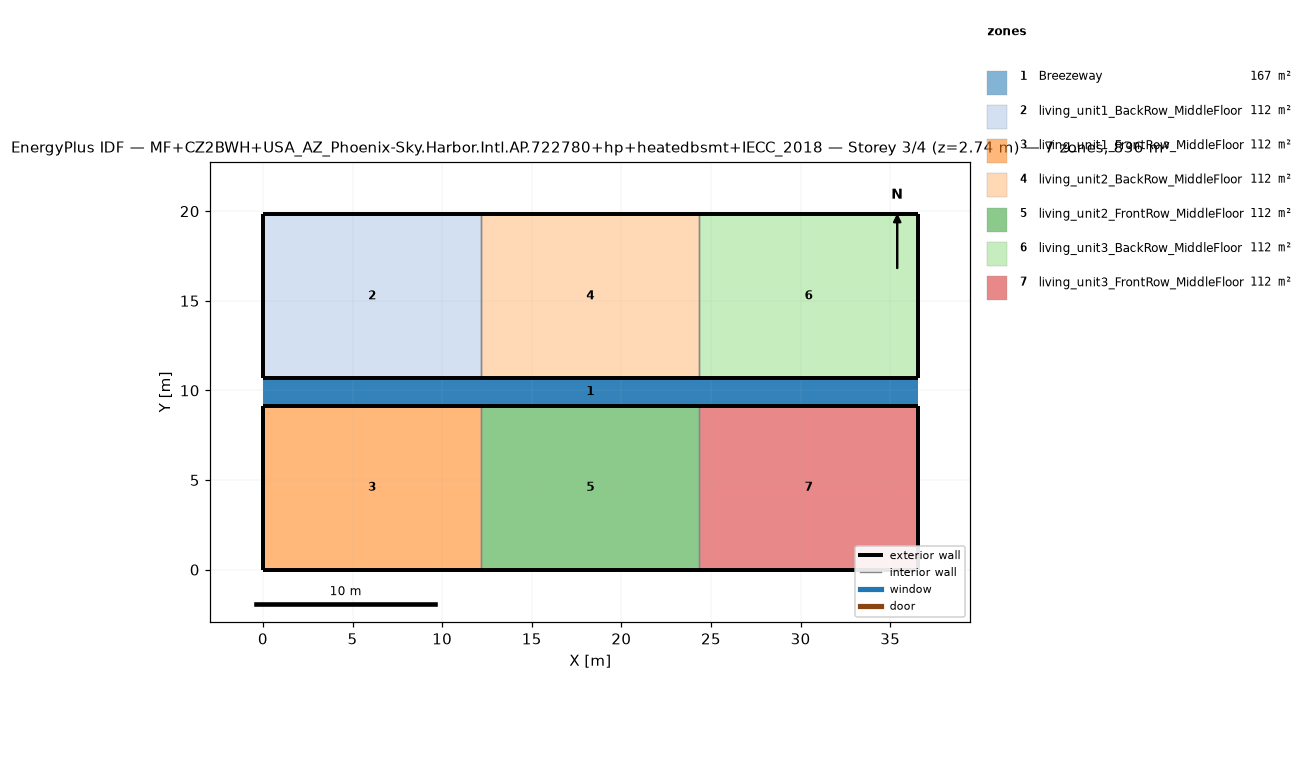
=== STOREY PLAN SPEC (per zone: floor XY polygon, exterior-wall plan segments, windows/doors) ===
zone 1: Breezeway  (167.0 m²)
  floor: (36.54, 9.16) (0.00, 9.16) (0.00, 10.68) (36.54, 10.68)
  floor: (36.54, 9.16) (0.00, 9.16) (0.00, 10.68) (36.54, 10.68)
  floor: (36.54, 9.16) (0.00, 9.16) (0.00, 10.68) (36.54, 10.68)
zone 2: living_unit1_BackRow_MiddleFloor  (111.5 m²)
  floor: (12.18, 10.68) (0.00, 10.68) (0.00, 19.84) (12.18, 19.84)
  exterior wall: (0.00, 10.68) – (12.18, 10.68)  [12.2 m]
  exterior wall: (12.18, 19.84) – (0.00, 19.84)  [12.2 m]
  exterior wall: (0.00, 19.84) – (0.00, 10.68)  [9.2 m]
  interior walls: 1
zone 3: living_unit1_FrontRow_MiddleFloor  (111.5 m²)
  floor: (12.18, 0.00) (0.00, 0.00) (0.00, 9.16) (12.18, 9.16)
  exterior wall: (0.00, 0.00) – (12.18, 0.00)  [12.2 m]
  exterior wall: (12.18, 9.16) – (0.00, 9.16)  [12.2 m]
  exterior wall: (0.00, 9.16) – (0.00, 0.00)  [9.2 m]
  interior walls: 1
zone 4: living_unit2_BackRow_MiddleFloor  (111.5 m²)
  floor: (24.36, 10.68) (12.18, 10.68) (12.18, 19.84) (24.36, 19.84)
  exterior wall: (12.18, 10.68) – (24.36, 10.68)  [12.2 m]
  exterior wall: (24.36, 19.84) – (12.18, 19.84)  [12.2 m]
  interior walls: 2
zone 5: living_unit2_FrontRow_MiddleFloor  (111.5 m²)
  floor: (24.36, 0.00) (12.18, 0.00) (12.18, 9.16) (24.36, 9.16)
  exterior wall: (12.18, 0.00) – (24.36, 0.00)  [12.2 m]
  exterior wall: (24.36, 9.16) – (12.18, 9.16)  [12.2 m]
  interior walls: 2
zone 6: living_unit3_BackRow_MiddleFloor  (111.5 m²)
  floor: (36.54, 10.68) (24.36, 10.68) (24.36, 19.84) (36.54, 19.84)
  exterior wall: (24.36, 10.68) – (36.54, 10.68)  [12.2 m]
  exterior wall: (36.54, 10.68) – (36.54, 19.84)  [9.2 m]
  exterior wall: (36.54, 19.84) – (24.36, 19.84)  [12.2 m]
  interior walls: 1
zone 7: living_unit3_FrontRow_MiddleFloor  (111.5 m²)
  floor: (36.54, 0.00) (24.36, 0.00) (24.36, 9.16) (36.54, 9.16)
  exterior wall: (24.36, 0.00) – (36.54, 0.00)  [12.2 m]
  exterior wall: (36.54, 0.00) – (36.54, 9.16)  [9.2 m]
  exterior wall: (36.54, 9.16) – (24.36, 9.16)  [12.2 m]
  interior walls: 1

=== DERIVED (storey summary) ===
Building: MF+CZ2BWH+USA_AZ_Phoenix-Sky.Harbor.Intl.AP.722780+hp+heatedbsmt+IECC_2018
Storey: 3 of 4  (floor level z = 2.74 m)
Storey gross floor area: 836.2 m²
Zones on this storey: 7
  - Breezeway: floor 167.0 m²
  - living_unit1_BackRow_MiddleFloor: floor 111.5 m²; exterior wall 33.5 m (86.9 m²); WWR 0.0%
  - living_unit1_FrontRow_MiddleFloor: floor 111.5 m²; exterior wall 33.5 m (86.9 m²); WWR 0.0%
  - living_unit2_BackRow_MiddleFloor: floor 111.5 m²; exterior wall 24.4 m (63.1 m²); WWR 0.0%
  - living_unit2_FrontRow_MiddleFloor: floor 111.5 m²; exterior wall 24.4 m (63.1 m²); WWR 0.0%
  - living_unit3_BackRow_MiddleFloor: floor 111.5 m²; exterior wall 33.5 m (86.9 m²); WWR 0.0%
  - living_unit3_FrontRow_MiddleFloor: floor 111.5 m²; exterior wall 33.5 m (86.9 m²); WWR 0.0%
Zone adjacency (shared interzone walls):
  - living_unit1_BackRow_MiddleFloor ↔ living_unit2_BackRow_MiddleFloor
  - living_unit1_FrontRow_MiddleFloor ↔ living_unit2_FrontRow_MiddleFloor
  - living_unit2_BackRow_MiddleFloor ↔ living_unit3_BackRow_MiddleFloor
  - living_unit2_FrontRow_MiddleFloor ↔ living_unit3_FrontRow_MiddleFloor